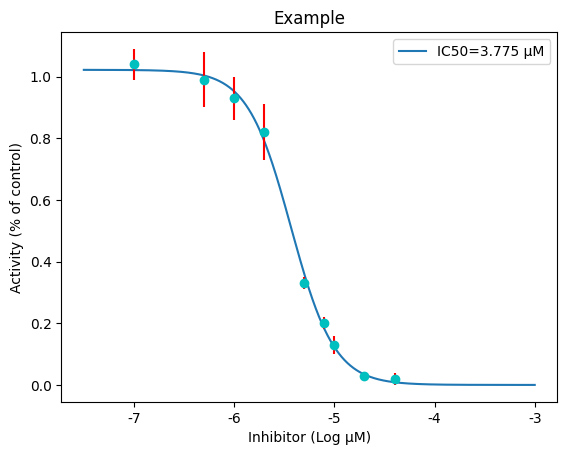

Write the Python code that produced this figure.
from numpy import *
from scipy.optimize import *
import matplotlib.pyplot as plt
from matplotlib import rcParams
import sys

"""Data format:
Sample  x   y   stdev.p(y)"""

guess = (1, 1e10, -5)
t = arange(-7.5, -3, 1e-3)
ic = 0.5
# result from SPSS 21, R square equals 0.998
a = 1.023
b = 7.172e10
c = -4.6
sample = "Example"


def logistics(x, a, b, c):
    return a / (1 + b * exp(-1 * c * x))


def fit(x):
    return logistics(x, a, b, c) - ic


if len(sys.argv) > 1:
    with open(sys.argv[1], "r") as data:
        raw = data.read()
        raw_1 = raw.split(sep="\n")
        raw_1.pop(-1)
        raw_1.pop(0)
        raw_2 = [i.split(sep="\t") for i in raw_1]
        sample = raw_2[0][0]
        xdata = [float(i[1]) for i in raw_2]
        ydata = [float(i[2]) for i in raw_2]
        yerror = [float(i[3]) for i in raw_2]
else:
    xdata = [-7, -6.3, -6, -5.7, -5.3, -5.1, -5, -4.7, -4.4]
    ydata = [1.04, 0.99, 0.93, 0.82, 0.33, 0.20, 0.13, 0.03, 0.02]
    yerror = [0.05, 0.09, 0.07, 0.09, 0.02, 0.02, 0.03, 0.01, 0.02]

popt, pcov = curve_fit(logistics, xdata, ydata, p0=guess, maxfev=50000)
a, b, c = popt
print("function: y={0}/(1+{1}*exp(-1*{2}*x))".format(a, b, c))
print("Standard deviation error: A {0:.3f} B {1:g} C {2:.3f}".format(*sqrt(diag(pcov))))
ic50_log10 = fsolve(fit, -5)
ic50 = 10 ** (6 + ic50_log10)
rcParams["font.family"] = "sans-serif"
rcParams["font.sans-serif"] = ["Tahoma"]
plt.ylabel("Activity (% of control)")
plt.xlabel("Inhibitor (Log μM)")
plt.plot(t, logistics(t, a, b, c), label="IC50={0:.3f} μM".format(ic50[0]))
plt.title(sample)
plt.legend(loc="upper right")
plt.errorbar(xdata, ydata, yerr=yerror, fmt="o", color="c", ecolor="r")
plt.show()
print(ic50_log10)
print("IC50 of this component is {0:.3f} μM".format(ic50[0]))
